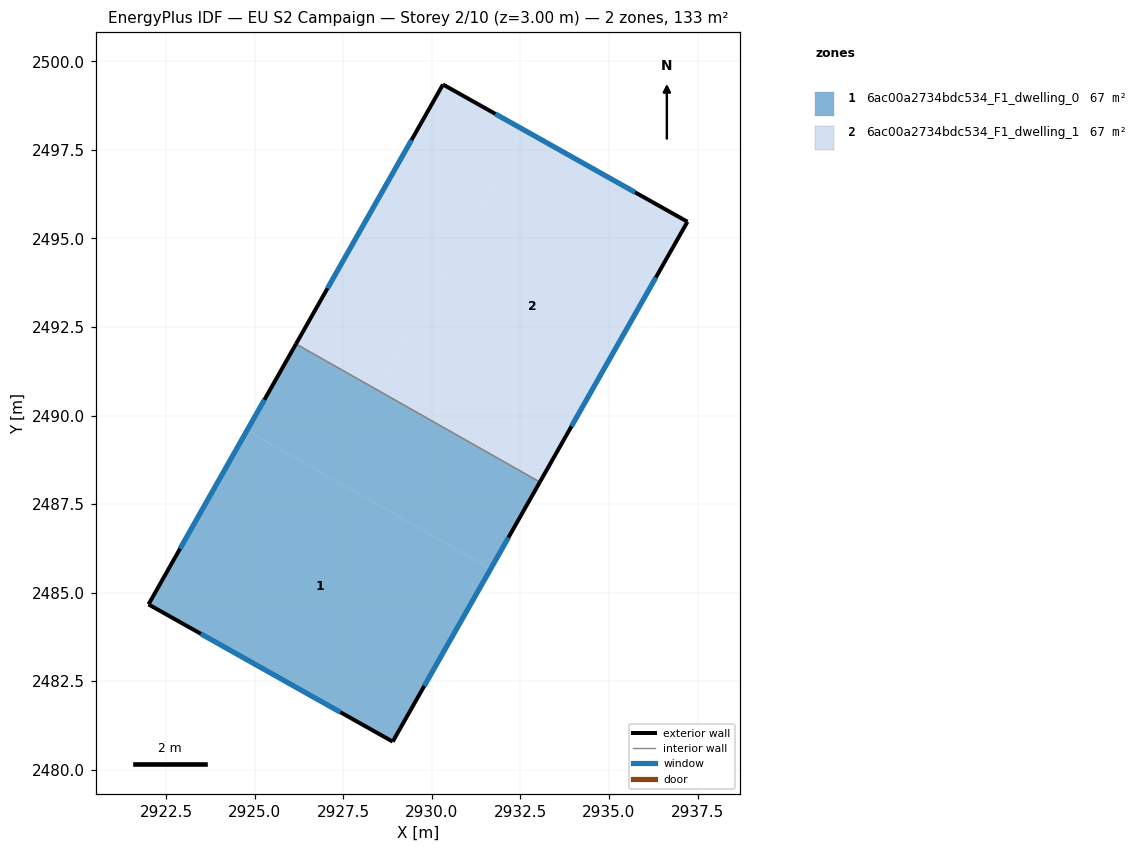
=== STOREY PLAN SPEC (per zone: floor XY polygon, exterior-wall plan segments, windows/doors) ===
zone 1: 6ac00a2734bdc534_F1_dwelling_0  (66.7 m²)
  floor: (2931.66, 2485.68) (2928.90, 2480.79) (2922.00, 2484.67) (2924.78, 2489.58)
  floor: (2933.05, 2488.12) (2931.66, 2485.68) (2924.78, 2489.58) (2926.17, 2492.02)
  exterior wall: (2926.16, 2492.02) – (2922.00, 2484.67)  [8.5 m]
    window: (2925.27, 2490.45) – (2922.89, 2486.24)  [8.3 m²]
  exterior wall: (2928.90, 2480.79) – (2933.05, 2488.12)  [8.4 m]
    window: (2929.78, 2482.36) – (2932.16, 2486.55)  [8.3 m²]
  exterior wall: (2922.00, 2484.67) – (2928.90, 2480.79)  [7.9 m]
    window: (2923.48, 2483.84) – (2927.42, 2481.62)  [7.8 m²]
  interior walls: 1
zone 2: 6ac00a2734bdc534_F1_dwelling_1  (66.7 m²)
  floor: (2932.61, 2498.06) (2928.46, 2490.73) (2930.36, 2489.65) (2926.17, 2492.02) (2930.31, 2499.35)
  floor: (2937.22, 2495.47) (2933.05, 2488.13) (2928.46, 2490.73) (2932.61, 2498.06)
  exterior wall: (2933.05, 2488.12) – (2937.22, 2495.47)  [8.4 m]
    window: (2933.94, 2489.70) – (2936.32, 2493.90)  [8.3 m²]
  exterior wall: (2930.31, 2499.35) – (2926.16, 2492.02)  [8.4 m]
    window: (2929.43, 2497.78) – (2927.05, 2493.59)  [8.3 m²]
  exterior wall: (2937.22, 2495.47) – (2930.31, 2499.35)  [7.9 m]
    window: (2935.74, 2496.30) – (2931.79, 2498.52)  [7.8 m²]
  interior walls: 1

=== DERIVED (storey summary) ===
Building: EU S2 Campaign
Storey: 2 of 10  (floor level z = 3.00 m)
Storey gross floor area: 133.4 m²
Zones on this storey: 2
  - 6ac00a2734bdc534_F1_dwelling_0: floor 66.7 m²; exterior wall 24.8 m (74.3 m²); 3 window(s) 24.3 m²; WWR 32.7%
  - 6ac00a2734bdc534_F1_dwelling_1: floor 66.7 m²; exterior wall 24.8 m (74.3 m²); 3 window(s) 24.3 m²; WWR 32.7%
Zone adjacency (shared interzone walls):
  - 6ac00a2734bdc534_F1_dwelling_0 ↔ 6ac00a2734bdc534_F1_dwelling_1